Dataset: actual_training_testing_data (GitHub, rdk004/CNN_WBC_Classifier). Classes: basophil, eosinophil, erythroblast, immature granulocyte, lymphocyte, monocyte, neutrophil, thrombocyte.

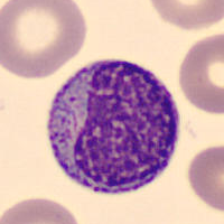
Label: immature granulocyte

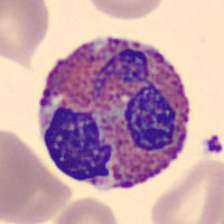
Label: eosinophil

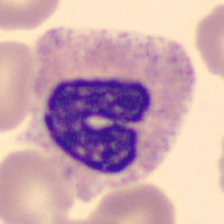
Label: neutrophil

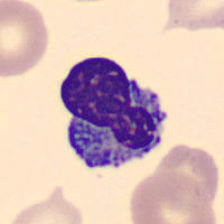
Label: erythroblast

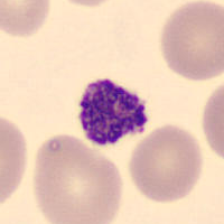
Label: thrombocyte

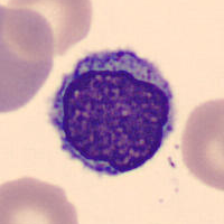
Label: lymphocyte
